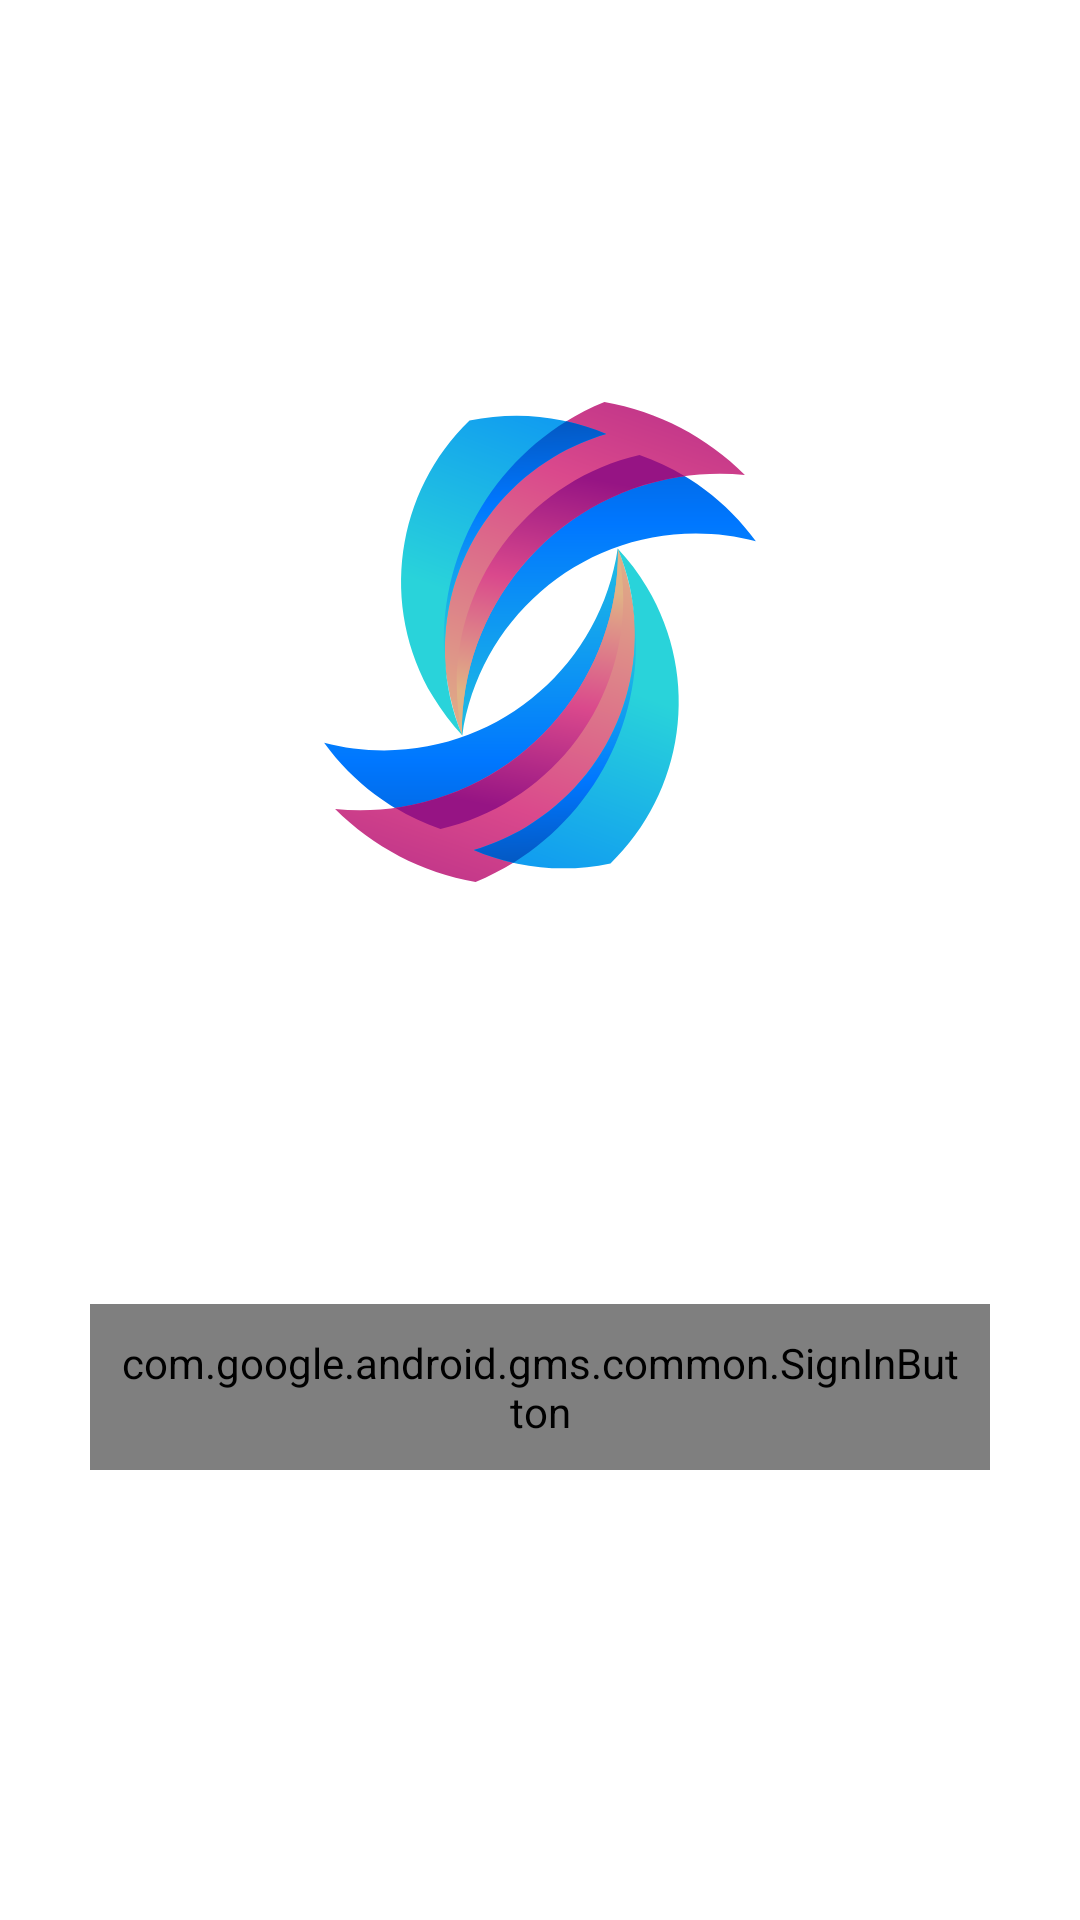

Android layout source for this screen:
<!-- AndroidManifest.xml: application theme Theme.VideoStram -->
<!-- res/layout/activity_login.xml -->
<?xml version="1.0" encoding="utf-8"?>
<androidx.constraintlayout.widget.ConstraintLayout xmlns:android="http://schemas.android.com/apk/res/android"
    xmlns:app="http://schemas.android.com/apk/res-auto"
    xmlns:tools="http://schemas.android.com/tools"
    android:layout_width="match_parent"
    android:layout_height="match_parent"
    android:focusable="true"
    android:focusableInTouchMode="true"

    tools:context=".Activities.LoginActivity">


    <ImageView
        android:id="@+id/image_logo"
        android:layout_width="wrap_content"
        android:layout_height="wrap_content"
        android:layout_gravity="center"
        android:adjustViewBounds="true"
        android:padding="100dp"
        android:src="@drawable/ic_logo"
        android:transitionName="logo_image"
        
        app:layout_constraintBottom_toBottomOf="parent"
        app:layout_constraintEnd_toEndOf="parent"
        app:layout_constraintHorizontal_bias="0.0"
        app:layout_constraintStart_toStartOf="parent"
        app:layout_constraintTop_toTopOf="parent"
        app:layout_constraintVertical_bias="0.121" />


    <com.google.android.gms.common.SignInButton
        android:id="@+id/google_signin"
        android:layout_width="match_parent"
        android:layout_height="wrap_content"
        android:padding="10dp"
        app:layout_constraintBottom_toBottomOf="parent"
        app:layout_constraintEnd_toEndOf="parent"
        app:layout_constraintHorizontal_bias="0.0"
        app:layout_constraintStart_toStartOf="parent"
        app:layout_constraintTop_toBottomOf="@+id/image_logo"
        android:layout_margin="30dp"
        app:layout_constraintVertical_bias="0.082" />

</androidx.constraintlayout.widget.ConstraintLayout>
<!-- resources referenced by this layout -->
<resources>
  <!-- drawable ic_logo: vector/xml drawable (drawable, 8065 chars, omitted) -->
  <style name="Theme.VideoStram" parent="Theme.MaterialComponents.DayNight.NoActionBar">
          
          <item name="colorPrimary">@color/medium_yellow</item>
          <item name="colorPrimaryVariant">@color/medium_yellow</item>
          <item name="colorOnPrimary">@color/white</item>
          
          <item name="colorSecondary">@color/teal_200</item>
          <item name="colorSecondaryVariant">@color/teal_700</item>
          <item name="colorOnSecondary">@color/black</item>
          
          <item name="android:statusBarColor" tools:targetApi="l">?attr/colorPrimaryVariant</item>
          
  
          <item name="android:windowActivityTransitions">true</item>
  
      </style>
  <color name="medium_yellow">#f9a825</color>
  <color name="white">#ffffff</color>
  <color name="teal_200">#FF03DAC5</color>
  <color name="teal_700">#FF018786</color>
  <color name="black">#FF000000</color>
</resources>
